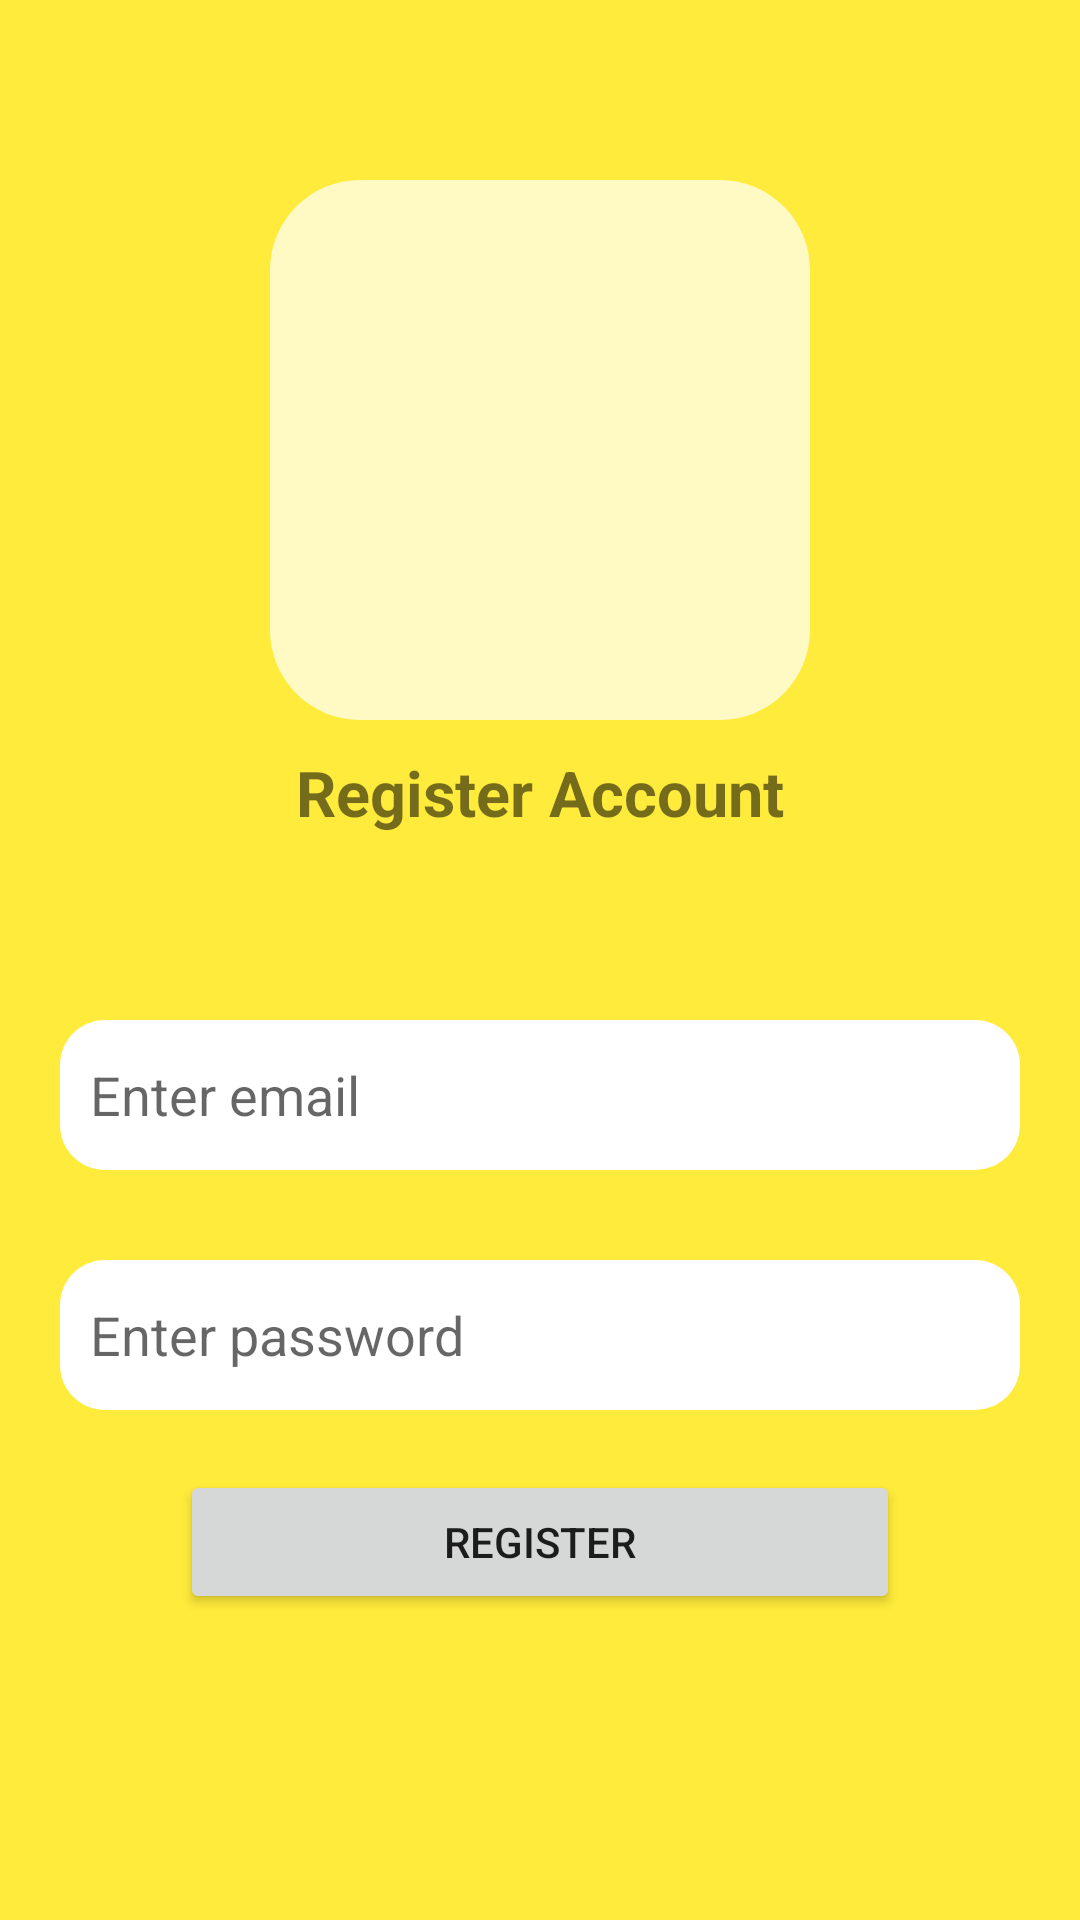

Here is an Android app screen rendered from its layout file. Give the layout XML and the strings, colors and styles it references.
<!-- AndroidManifest.xml: application theme Theme.FinalProjectEWashApp -->
<!-- res/layout/fragment_register.xml -->
<?xml version="1.0" encoding="utf-8"?>
<RelativeLayout xmlns:android="http://schemas.android.com/apk/res/android"
    xmlns:tools="http://schemas.android.com/tools"
    android:layout_width="match_parent"
    android:background="#FFEB3B"
    android:layout_height="match_parent"
    tools:context=".Auth.RegisterFragment">

    <ImageView
        android:id="@+id/imgViewLogin"
        android:layout_width="180dp"
        android:background="@drawable/button_theme"
        android:layout_height="180dp"
        android:padding="20dp"
        android:layout_centerHorizontal="true"
        android:layout_marginTop="60dp"
        android:src="@drawable/carwash" />


    <TextView
        android:layout_width="wrap_content"
        android:layout_height="wrap_content"
        android:layout_below="@id/imgViewLogin"
        android:layout_centerHorizontal="true"
        android:layout_marginTop="10dp"
        android:text="Register Account"
        android:textStyle="bold"
        android:textSize="21sp" />

    <EditText
        android:id="@+id/editTextEmail"
        android:layout_width="match_parent"
        android:layout_height="50dp"
        android:padding="10dp"
        android:background="@drawable/spinner_theme"
        android:layout_below="@id/imgViewLogin"
        android:layout_marginHorizontal="20dp"
        android:layout_marginTop="100dp"
        android:hint="Enter email"
        android:inputType="textEmailAddress" />

    <EditText
        android:id="@+id/editTextPassword"
        android:layout_width="match_parent"
        android:layout_height="50dp"
        android:background="@drawable/spinner_theme"
        android:padding="10dp"
        android:inputType="textPassword"
        android:layout_below="@id/editTextEmail"
        android:layout_marginTop="30dp"
        android:layout_marginHorizontal="20dp"
        android:hint="Enter password"
        />


    <Button
        android:id="@+id/btnRegister"
        android:layout_width="match_parent"
        android:layout_height="wrap_content"
        android:layout_below="@id/editTextPassword"
        android:layout_marginHorizontal="60dp"
        android:layout_marginTop="20dp"
        android:text="REGISTER" />

</RelativeLayout>
<!-- resources referenced by this layout -->
<resources>
  <!-- drawable button_theme (drawable) -->
  <?xml version="1.0" encoding="utf-8"?>
  <shape xmlns:android="http://schemas.android.com/apk/res/android">
      <solid android:color="#FFF9C4"/>
      <corners android:radius="30dp"></corners>
  </shape>
  <!-- drawable spinner_theme (drawable) -->
  <?xml version="1.0" encoding="utf-8"?>
  <shape xmlns:android="http://schemas.android.com/apk/res/android">
  
      <solid android:color= "@android:color/white"/>
      <corners android:radius="15dp"/>
  </shape>
  <style name="Theme.FinalProjectEWashApp" parent="Theme.MaterialComponents.DayNight.DarkActionBar">
          
          <item name="colorPrimary">@color/purple_500</item>
          <item name="colorPrimaryVariant">@color/purple_700</item>
          <item name="colorOnPrimary">@color/white</item>
          
          <item name="colorSecondary">@color/teal_200</item>
          <item name="colorSecondaryVariant">@color/teal_700</item>
          <item name="colorOnSecondary">@color/black</item>
          
          <item name="android:statusBarColor" tools:targetApi="l">?attr/colorPrimaryVariant</item>
          
      </style>
  <color name="purple_500">#FF6200EE</color>
  <color name="purple_700">#FF3700B3</color>
  <color name="white">#FFFFFFFF</color>
  <color name="teal_200">#FF03DAC5</color>
  <color name="teal_700">#FF018786</color>
  <color name="black">#FF000000</color>
</resources>
